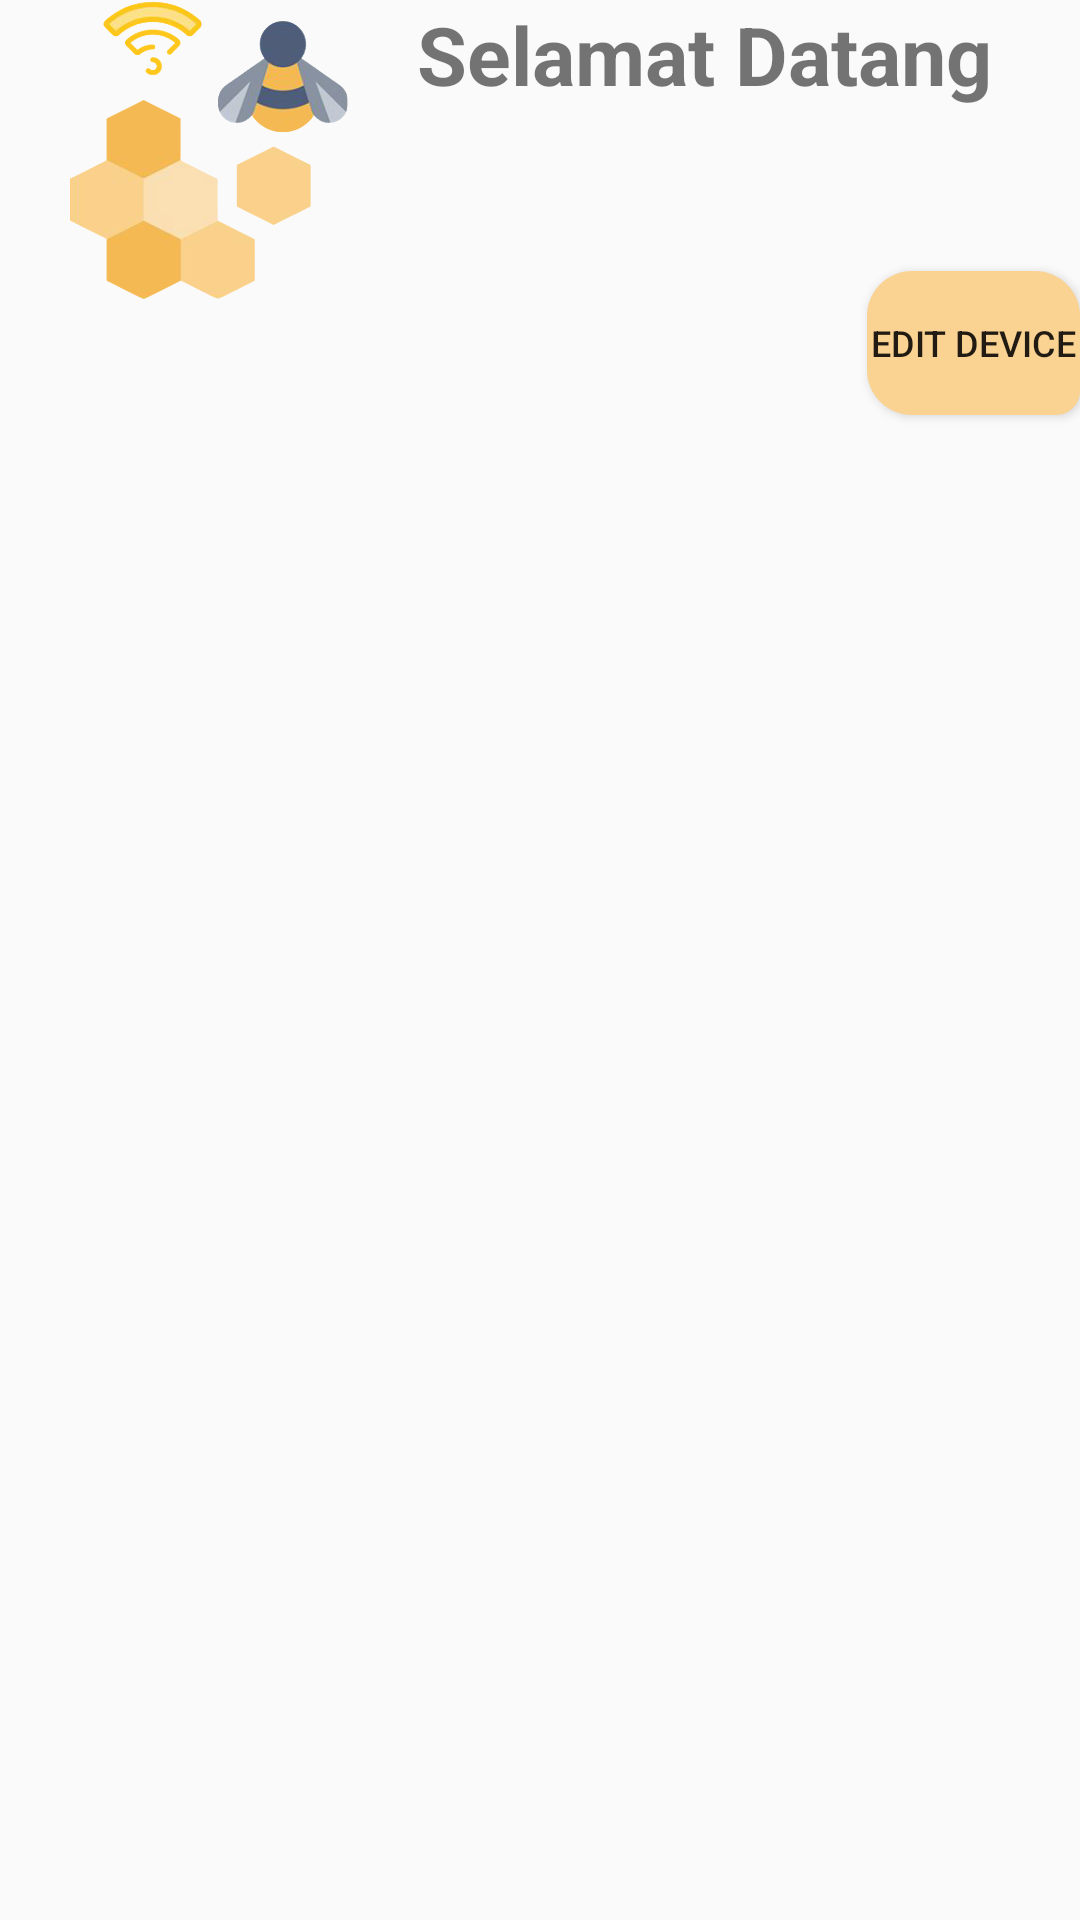

Here is an Android app screen rendered from its layout file. Give the layout XML and the strings, colors and styles it references.
<!-- AndroidManifest.xml: application theme AppTheme -->
<!-- res/layout/activity_main.xml -->
<LinearLayout xmlns:android="http://schemas.android.com/apk/res/android"
    xmlns:app="http://schemas.android.com/apk/res-auto"
    xmlns:tools="http://schemas.android.com/tools"
    android:layout_width="match_parent"
    android:layout_height="match_parent"
    android:orientation="vertical"
    tools:context=".MainActivity">

    <LinearLayout
        android:layout_width="wrap_content"
        android:layout_height="149dp"
        android:orientation="horizontal">

        <LinearLayout
            android:layout_width="wrap_content"
            android:layout_height="wrap_content"
            android:orientation="vertical">

            <ImageView
                android:layout_width="139dp"
                android:layout_height="@dimen/login_icon_h"
                android:src="@drawable/beebeelogo" />
        </LinearLayout>

        <LinearLayout
            android:layout_width="294dp"
            android:layout_height="match_parent"
            android:layout_weight="1"
            android:orientation="vertical">

            <TextView
                android:id="@+id/textView3"
                android:layout_width="match_parent"
                android:layout_height="wrap_content"
                android:text="Selamat Datang"
                android:textSize="27sp"
                android:textStyle="normal|bold" />

            <TextView
                android:id="@+id/usernameShow"
                android:layout_width="match_parent"
                android:layout_height="wrap_content"
                android:textSize="18sp" />

            <Button
                android:id="@+id/editButton"
                android:layout_width="wrap_content"
                android:layout_height="wrap_content"
                android:text="Edit Device"
                android:textSize="12sp"
                android:textAlignment="center"
                android:layout_marginLeft="150dp"
                android:layout_marginTop="30dp"
                android:background="@drawable/rounded_button"
                android:gravity="center"
                ></Button>
        </LinearLayout>

    </LinearLayout>

    <com.google.android.material.appbar.AppBarLayout
        android:id="@+id/appbar"
        android:layout_width="match_parent"
        android:layout_height="wrap_content"
        android:theme="@style/ThemeOverlay.AppCompat.Dark.ActionBar"/>

    <LinearLayout
        android:layout_width="match_parent"
        android:layout_height="match_parent">

        <androidx.recyclerview.widget.RecyclerView
            android:id="@+id/recycler_devices"
            android:layout_width="wrap_content"
            android:layout_height="match_parent"
            android:scrollbars="vertical"
            android:layout_marginRight="150dp">

        </androidx.recyclerview.widget.RecyclerView>

        <androidx.recyclerview.widget.RecyclerView
            android:id="@+id/recycler_status"
            android:layout_width="wrap_content"
            android:layout_height="match_parent"/>


    </LinearLayout>
</LinearLayout>
<!-- resources referenced by this layout -->
<resources>
  <dimen name="login_icon_h">100dp</dimen>
  <!-- drawable beebeelogo: png bitmap (drawable, 274252 bytes) -->
  <!-- drawable rounded_button (drawable) -->
  <?xml version="1.0" encoding="utf-8"?>
  <shape xmlns:android="http://schemas.android.com/apk/res/android"
      android:shape="rectangle">
      <solid android:color="#FAD291" />
      <corners android:bottomRightRadius="8dp"
          android:bottomLeftRadius="15dp"
          android:topRightRadius="15dp"
          android:topLeftRadius="15dp"/>
  </shape>
  <style name="AppTheme" parent="BaseTheme" />
  <style name="BaseTheme" parent="Theme.AppCompat.Light.NoActionBar">
          <item name="colorPrimary">#FFFFFF</item>
          <item name="colorPrimaryDark">@color/marker_secondary</item>
          <item name="colorControlHighlight">#FF9800</item>
          <item name="colorAccent">@color/colorAccent</item>
      </style>
  <color name="marker_secondary">#EE792A</color>
  <color name="colorAccent">#E6C14D</color>
</resources>
